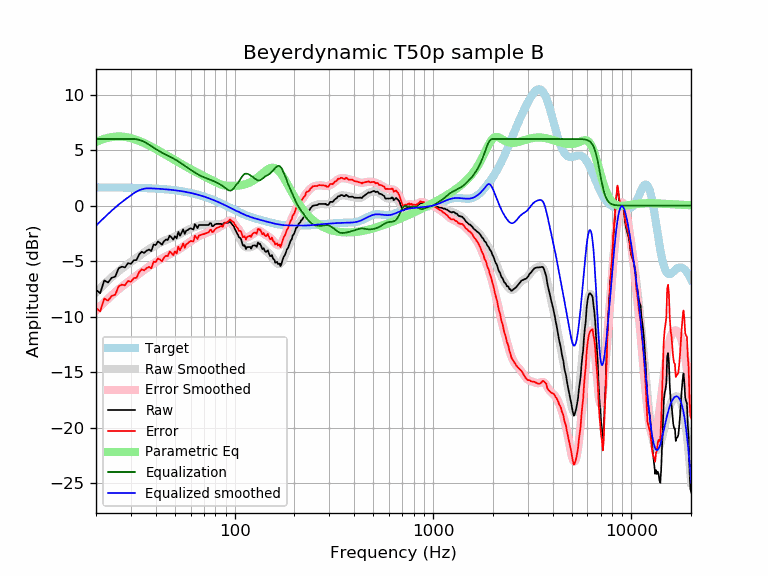

The data file committed next to this chart (first rows):
frequency, raw, error, smoothed, error_smoothed, equalization, parametric_eq, equalized_raw, equalized_smoothed, target
20, -7.58, -9.22, -7.82, -9.46, 6.00, 5.72, -1.58, -1.82, 1.64
21, -7.90, -9.53, -7.44, -9.08, 6.00, 5.88, -1.90, -1.44, 1.64
22, -6.74, -8.37, -7.09, -8.72, 6.00, 6.01, -0.74, -1.09, 1.64
23, -6.93, -8.56, -6.76, -8.39, 6.00, 6.11, -0.93, -0.76, 1.63
24, -6.50, -8.13, -6.45, -8.08, 6.00, 6.17, -0.50, -0.45, 1.63
25, -6.40, -8.03, -6.17, -7.80, 6.00, 6.21, -0.40, -0.17, 1.63
26, -5.65, -7.27, -5.92, -7.54, 6.00, 6.22, 0.35, 0.08, 1.62
27, -5.50, -7.13, -5.68, -7.30, 6.00, 6.21, 0.50, 0.32, 1.62
28, -5.57, -7.18, -5.46, -7.08, 6.00, 6.18, 0.43, 0.54, 1.62
29, -5.18, -6.80, -5.26, -6.88, 6.00, 6.14, 0.82, 0.74, 1.61
30, -5.25, -6.86, -5.07, -6.68, 6.00, 6.07, 0.75, 0.93, 1.61
31, -4.93, -6.53, -4.89, -6.49, 6.00, 6.00, 1.07, 1.11, 1.60
32, -4.90, -6.50, -4.71, -6.31, 5.97, 5.92, 1.07, 1.26, 1.60
33, -4.40, -5.99, -4.54, -6.13, 5.92, 5.83, 1.52, 1.38, 1.59
34, -4.16, -5.74, -4.38, -5.96, 5.84, 5.73, 1.68, 1.46, 1.58
35, -4.26, -5.84, -4.22, -5.80, 5.74, 5.63, 1.48, 1.52, 1.58
36, -4.06, -5.63, -4.07, -5.64, 5.62, 5.53, 1.56, 1.55, 1.57
37, -3.96, -5.52, -3.93, -5.49, 5.49, 5.42, 1.53, 1.56, 1.56
38, -4.10, -5.65, -3.80, -5.35, 5.35, 5.31, 1.25, 1.55, 1.55
39, -3.51, -5.05, -3.68, -5.22, 5.22, 5.20, 1.71, 1.54, 1.54
40, -3.56, -5.09, -3.57, -5.10, 5.10, 5.09, 1.54, 1.53, 1.53
41, -3.24, -4.75, -3.46, -4.98, 4.98, 4.99, 1.74, 1.52, 1.52
42, -3.36, -4.86, -3.36, -4.87, 4.87, 4.88, 1.51, 1.51, 1.51
43, -3.52, -5.02, -3.27, -4.77, 4.77, 4.77, 1.24, 1.49, 1.49
44, -3.22, -4.70, -3.19, -4.67, 4.67, 4.67, 1.45, 1.48, 1.48
45, -3.06, -4.52, -3.11, -4.58, 4.58, 4.57, 1.52, 1.46, 1.46
46, -3.11, -4.55, -3.04, -4.49, 4.49, 4.46, 1.39, 1.45, 1.45
47, -2.72, -4.15, -2.98, -4.41, 4.41, 4.37, 1.69, 1.43, 1.43
48, -2.85, -4.27, -2.91, -4.33, 4.33, 4.27, 1.48, 1.42, 1.42
49, -3.08, -4.47, -2.85, -4.25, 4.25, 4.17, 1.17, 1.40, 1.40
50, -2.75, -4.13, -2.78, -4.16, 4.16, 4.08, 1.41, 1.38, 1.38
51, -2.95, -4.31, -2.71, -4.07, 4.07, 3.99, 1.12, 1.36, 1.36
52, -2.37, -3.71, -2.64, -3.98, 3.98, 3.90, 1.61, 1.34, 1.34
53, -2.71, -4.03, -2.56, -3.88, 3.88, 3.82, 1.16, 1.32, 1.32
54, -2.45, -3.75, -2.48, -3.78, 3.78, 3.73, 1.33, 1.29, 1.29
55, -2.15, -3.42, -2.41, -3.68, 3.68, 3.65, 1.53, 1.27, 1.27
56, -2.55, -3.80, -2.34, -3.58, 3.58, 3.57, 1.03, 1.25, 1.25
57, -2.25, -3.47, -2.27, -3.49, 3.49, 3.50, 1.24, 1.22, 1.22
58, -2.21, -3.40, -2.20, -3.40, 3.40, 3.42, 1.19, 1.19, 1.19
59, -2.10, -3.26, -2.14, -3.31, 3.31, 3.35, 1.21, 1.17, 1.17
60, -2.05, -3.19, -2.08, -3.22, 3.22, 3.28, 1.17, 1.14, 1.14
61, -2.10, -3.21, -2.03, -3.14, 3.14, 3.21, 1.04, 1.11, 1.11
62, -2.15, -3.24, -1.98, -3.06, 3.06, 3.14, 0.90, 1.08, 1.08
63, -1.67, -2.72, -1.93, -2.98, 2.98, 3.07, 1.31, 1.05, 1.05
64, -1.85, -2.87, -1.88, -2.90, 2.90, 3.01, 1.05, 1.02, 1.02
65, -2.03, -3.02, -1.84, -2.83, 2.83, 2.94, 0.80, 0.99, 0.99
66, -1.75, -2.70, -1.81, -2.76, 2.76, 2.88, 1.02, 0.95, 0.95
67, -1.75, -2.67, -1.79, -2.70, 2.70, 2.82, 0.96, 0.92, 0.92
68, -1.75, -2.63, -1.76, -2.65, 2.65, 2.76, 0.90, 0.88, 0.88
69, -1.75, -2.60, -1.75, -2.60, 2.60, 2.71, 0.85, 0.85, 0.85
70, -1.75, -2.56, -1.74, -2.55, 2.55, 2.65, 0.80, 0.81, 0.81
71, -1.75, -2.52, -1.73, -2.51, 2.51, 2.60, 0.76, 0.78, 0.78
72, -1.75, -2.49, -1.72, -2.46, 2.46, 2.54, 0.71, 0.74, 0.74
73, -1.75, -2.45, -1.72, -2.42, 2.42, 2.49, 0.67, 0.70, 0.70
74, -1.75, -2.41, -1.72, -2.38, 2.38, 2.44, 0.64, 0.66, 0.66
75, -1.59, -2.21, -1.72, -2.35, 2.35, 2.38, 0.76, 0.62, 0.62
76, -1.59, -2.17, -1.72, -2.31, 2.31, 2.33, 0.72, 0.59, 0.59
77, -1.85, -2.39, -1.72, -2.27, 2.27, 2.28, 0.42, 0.55, 0.55
78, -1.85, -2.35, -1.72, -2.22, 2.22, 2.23, 0.38, 0.51, 0.51
79, -1.75, -2.21, -1.71, -2.18, 2.18, 2.18, 0.43, 0.47, 0.47
... 553 more rows
